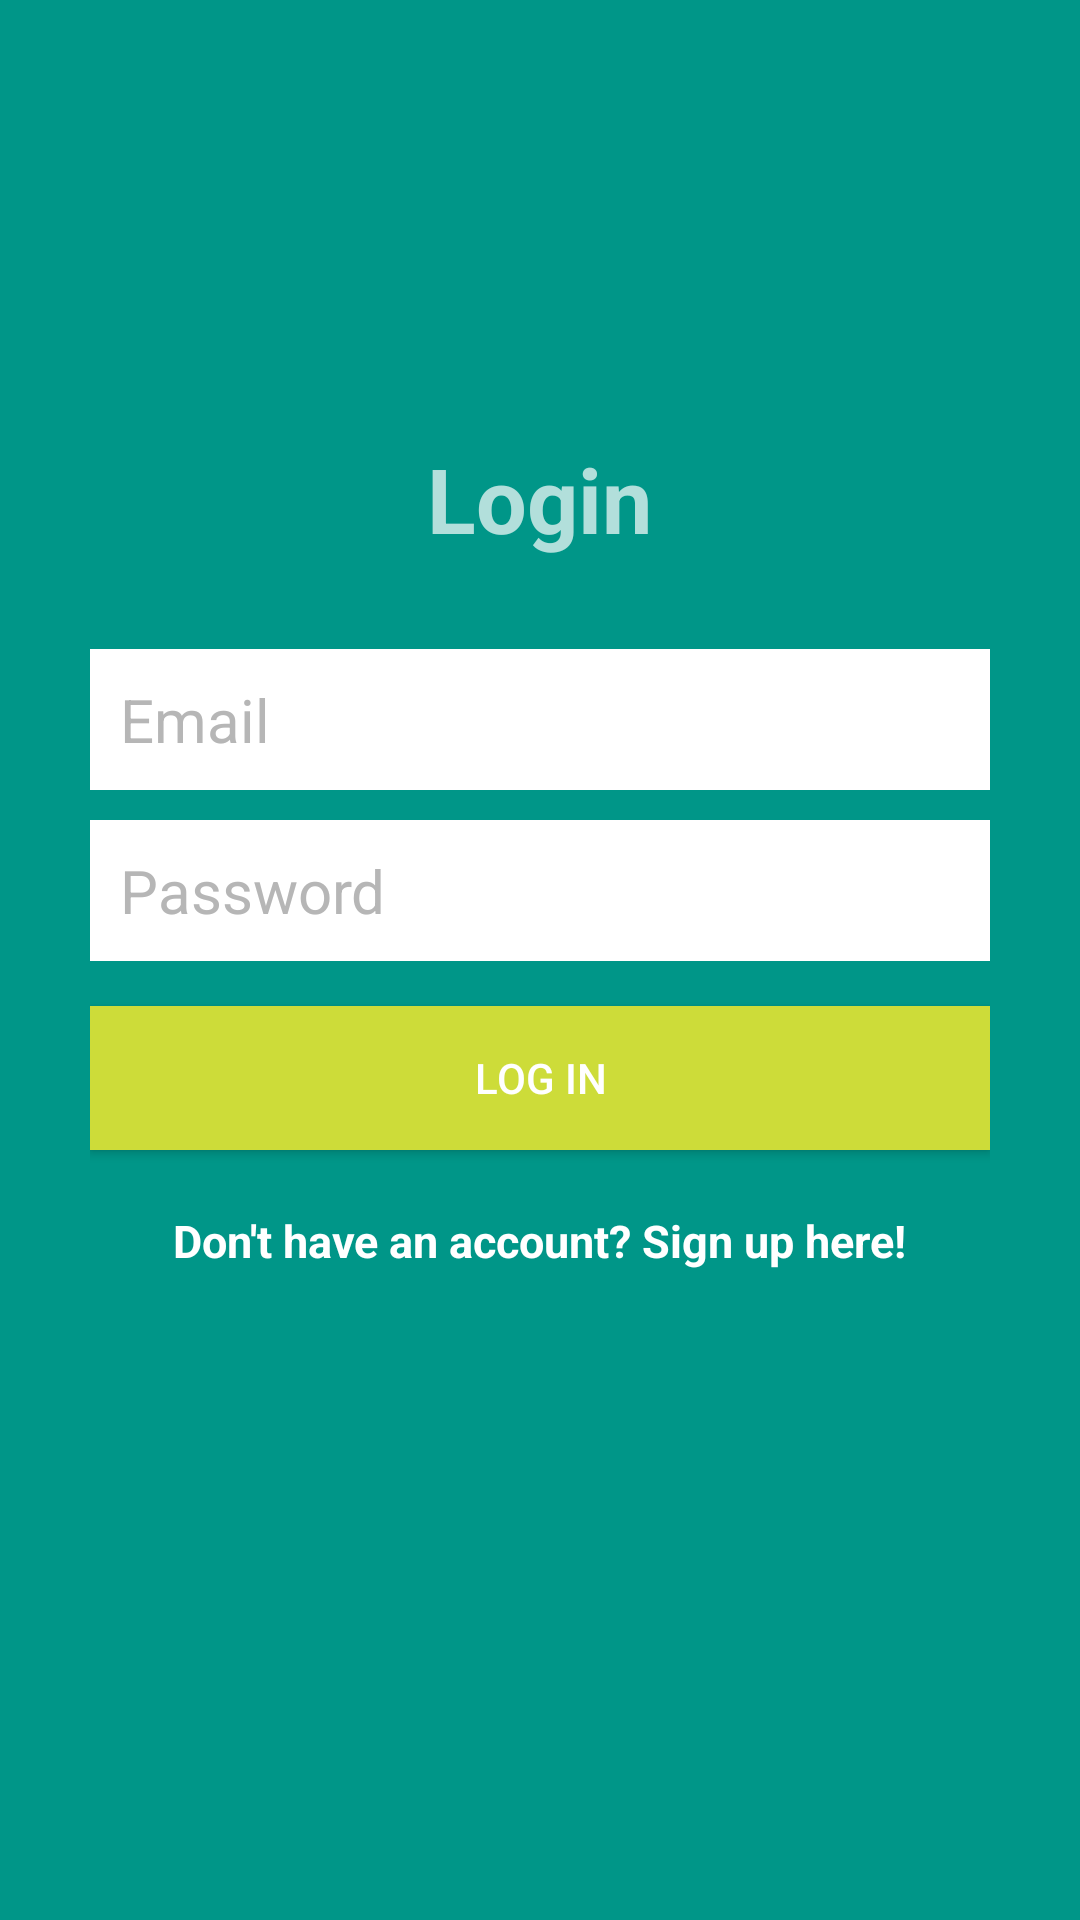

Produce the Android XML layout that renders to this screen, including the resource entries it uses.
<!-- AndroidManifest.xml: application theme AppTheme -->
<!-- res/layout/activity_login.xml -->
<?xml version="1.0" encoding="utf-8"?>
<RelativeLayout xmlns:android="http://schemas.android.com/apk/res/android"
    xmlns:tools="http://schemas.android.com/tools"
    android:layout_width="match_parent"
    android:layout_height="match_parent"
    tools:context="com.epicodus.gamestat.ui.LoginActivity"
    android:background="@color/colorPrimary">

    <LinearLayout
        android:orientation="vertical"
        android:layout_width="match_parent"
        android:layout_height="wrap_content"
        android:padding="30dp"
        android:layout_centerVertical="true"
        android:layout_centerHorizontal="true"
        android:id="@+id/linearLayout">

        <EditText
            android:id="@+id/emailEditText"
            android:layout_width="match_parent"
            android:layout_height="wrap_content"
            android:background="@android:color/white"
            android:hint="Email"
            android:inputType="textEmailAddress"
            android:nextFocusDown="@+id/passwordEditText"
            android:padding="10dp"
            android:layout_marginBottom="10dp"
            android:textColor="@android:color/black"
            android:textColorHint="@color/colorDivider"
            android:textSize="20sp" />

        <EditText
            android:id="@+id/passwordEditText"
            android:layout_width="match_parent"
            android:layout_height="wrap_content"
            android:background="@android:color/white"
            android:hint="Password"
            android:inputType="textPassword"
            android:nextFocusDown="@+id/passwordEditText"
            android:padding="10dp"
            android:textColor="@android:color/black"
            android:textColorHint="@color/colorDivider"
            android:textSize="20sp" />


        <Button
            android:id="@+id/passwordLoginButton"
            android:layout_width="match_parent"
            android:layout_height="wrap_content"
            android:padding="10dp"
            android:text="Log in"
            android:background="@color/colorAccent"
            android:layout_marginTop="15dp"
            android:textColor="@color/colorTextIcons" />

        <TextView
            android:layout_width="wrap_content"
            android:layout_height="wrap_content"
            android:layout_marginTop="20dp"
            android:textColor="@color/colorTextIcons"
            android:textStyle="bold"
            android:textSize="15sp"
            android:text="Don't have an account? Sign up here!"
            android:id="@+id/registerTextView"
            android:layout_gravity="center_horizontal" />

    </LinearLayout>

    <TextView
        android:layout_width="wrap_content"
        android:layout_height="wrap_content"
        android:text="Login"
        android:textColor="@color/colorPrimaryLight"
        android:textSize="30dp"
        android:textStyle="bold"
        android:layout_above="@+id/linearLayout"
        android:layout_centerHorizontal="true" />

</RelativeLayout>
<!-- resources referenced by this layout -->
<resources>
  <color name="colorAccent">#CDDC39</color>
  <color name="colorDivider">#B6B6B6</color>
  <color name="colorPrimary">#009688</color>
  <color name="colorPrimaryLight">#B2DFDB</color>
  <color name="colorTextIcons">#FFFFFF</color>
  <style name="AppTheme" parent="Theme.AppCompat.Light.DarkActionBar">
          
          <item name="colorPrimary">@color/colorPrimary</item>
          <item name="colorPrimaryDark">@color/colorPrimaryDark</item>
          <item name="colorAccent">@color/colorAccent</item>
          <item name="android:itemBackground">@color/colorAccent</item>
      </style>
  <color name="colorPrimaryDark">#00796B</color>
</resources>
